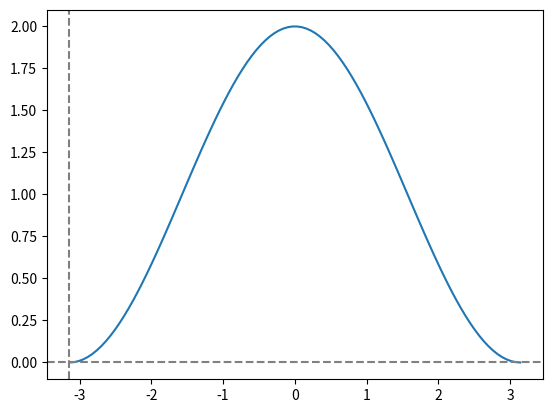

Reproduce this figure in Python.
import numpy as np
import matplotlib.pyplot as plt
import scipy.optimize as sco

thf_i = lambda thf, thi: np.cos(thf) - np.cos(thi) + (thf - thi) * np.sin(thi)

thf = lambda thi: sco.root(thf_i, thi + 1.3 * np.pi, args=thi)["x"][0]


# E = lambda thi: 2 * (np.sin(thf(thi)) - np.sin(thi))**2

# this = np.linspace(0,np.pi/2,100)
# fig, ax = plt.subplots()

# Es = [E(thi) for thi in this]
# ax.plot(this, Es)
# print(f"Max of function: {max(Es):.3f}")

# plt.show()

thi = -np.pi/2 - np.pi/2 #np.pi/4
thfs = np.linspace(-np.pi,np.pi,100)
fig, ax = plt.subplots()
ys = [thf_i(thf, thi) for thf in thfs]
ax.plot(thfs, ys)
ax.axhline(0, color="grey", linestyle="--")
ax.axvline(thi, color="grey", linestyle="--")

plt.show()
